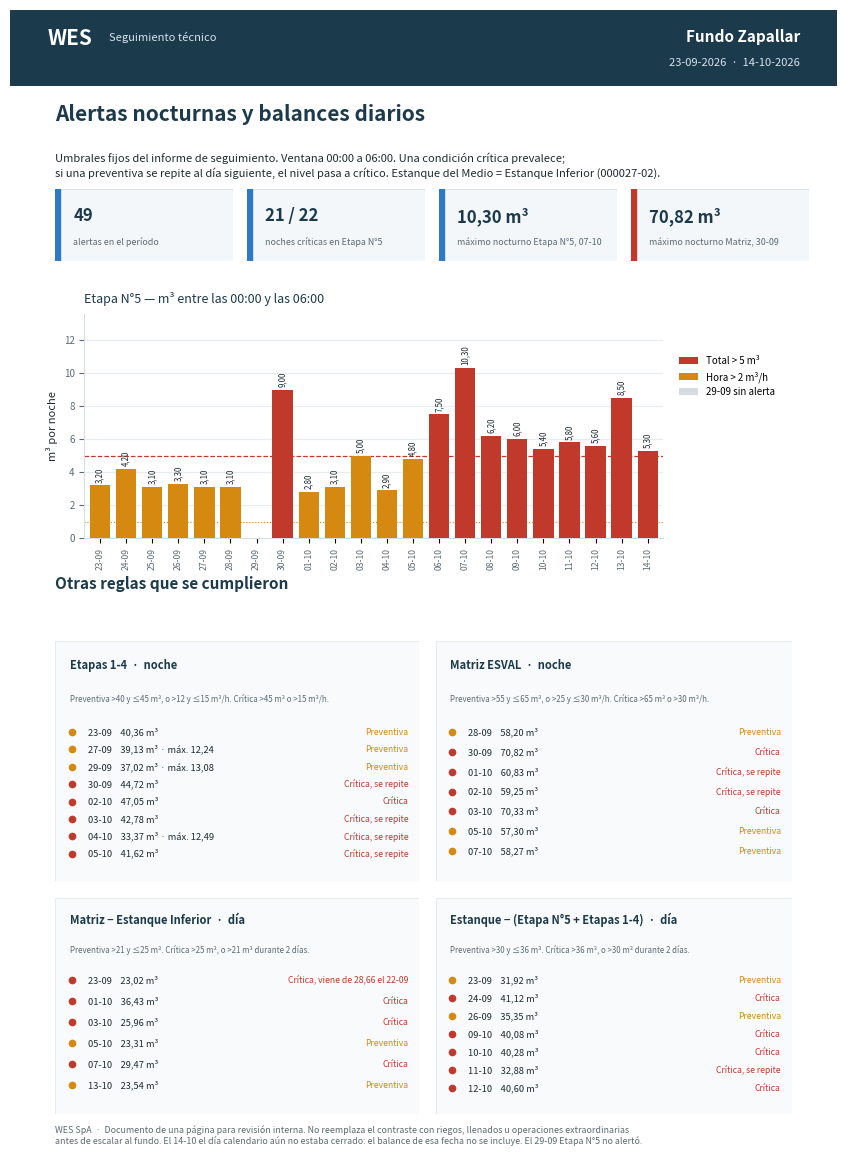

Generate this figure with matplotlib:
"""
Una página formal de las alertas de Fundo Zapallar, 23-09-2026 al 14-10-2026.

Usa la serie ya evaluada con las reglas del informe de seguimiento.
"""

from __future__ import annotations

from datetime import date, timedelta
from pathlib import Path

import matplotlib

matplotlib.use("Agg")
import matplotlib.pyplot as plt
from matplotlib.patches import Patch

OUT = Path("reports/Fundo_Zapallar/alerta_nocturna/Alerta_Fundo_Zapallar_20260923_20261014.pdf")

NAVY = "#1B3A4B"
BLUE = "#2E7AC8"
RED = "#C0392B"
AMBER = "#D68910"
INK = "#1F2A30"
MUTED = "#5C6B73"
GRID = "#E6ECF0"
OK = "#D5DDE3"

# Total nocturno de Etapa N°5 (m³). None = noche sin alerta.
ETAPA5 = {
    date(2026, 9, 23): 3.20,
    date(2026, 9, 24): 4.20,
    date(2026, 9, 25): 3.10,
    date(2026, 9, 26): 3.30,
    date(2026, 9, 27): 3.10,
    date(2026, 9, 28): 3.10,
    date(2026, 9, 29): None,
    date(2026, 9, 30): 9.00,
    date(2026, 10, 1): 2.80,
    date(2026, 10, 2): 3.10,
    date(2026, 10, 3): 5.00,
    date(2026, 10, 4): 2.90,
    date(2026, 10, 5): 4.80,
    date(2026, 10, 6): 7.50,
    date(2026, 10, 7): 10.30,
    date(2026, 10, 8): 6.20,
    date(2026, 10, 9): 6.00,
    date(2026, 10, 10): 5.40,
    date(2026, 10, 11): 5.80,
    date(2026, 10, 12): 5.60,
    date(2026, 10, 13): 8.50,
    date(2026, 10, 14): 5.30,
}


def _dias() -> list[date]:
    d = date(2026, 9, 23)
    out = []
    while d <= date(2026, 10, 14):
        out.append(d)
        d += timedelta(days=1)
    return out


def _fmt(valor: float) -> str:
    return f"{valor:.2f}".replace(".", ",")


def construir() -> Path:
    OUT.parent.mkdir(parents=True, exist_ok=True)
    dias = _dias()
    fig = plt.figure(figsize=(8.27, 11.69), facecolor="white")

    encabezado = fig.add_axes([0, 0.935, 1, 0.065])
    encabezado.set_xlim(0, 1)
    encabezado.set_ylim(0, 1)
    encabezado.axis("off")
    encabezado.add_patch(plt.Rectangle((0, 0), 1, 1, color=NAVY, transform=encabezado.transAxes))
    encabezado.text(0.045, 0.62, "WES", color="white", fontsize=15, fontweight="bold", va="center")
    encabezado.text(0.12, 0.64, "Seguimiento técnico", color="#D6E4EE", fontsize=8, va="center")
    encabezado.text(
        0.955,
        0.64,
        "Fundo Zapallar",
        color="white",
        fontsize=11,
        fontweight="bold",
        va="center",
        ha="right",
    )
    encabezado.text(
        0.955,
        0.30,
        "23-09-2026  ·  14-10-2026",
        color="#D6E4EE",
        fontsize=8,
        va="center",
        ha="right",
    )

    fig.text(0.055, 0.905, "Alertas nocturnas y balances diarios", fontsize=15, color=NAVY, fontweight="bold")
    fig.text(
        0.055,
        0.878,
        "Umbrales fijos del informe de seguimiento. Ventana 00:00 a 06:00. Una condición crítica prevalece;\n"
        "si una preventiva se repite al día siguiente, el nivel pasa a crítico. Estanque del Medio = Estanque Inferior (000027-02).",
        fontsize=8,
        color=INK,
        va="top",
        linespacing=1.35,
    )

    # Tarjetas
    tarjetas = [
        ("49", "alertas en el período"),
        ("21 / 22", "noches críticas en Etapa N°5"),
        ("10,30 m³", "máximo nocturno Etapa N°5, 07-10"),
        ("70,82 m³", "máximo nocturno Matriz, 30-09"),
    ]
    for i, (grande, etiqueta) in enumerate(tarjetas):
        ax = fig.add_axes([0.055 + i * 0.232, 0.785, 0.215, 0.062])
        ax.set_xlim(0, 1)
        ax.set_ylim(0, 1)
        ax.axis("off")
        ax.add_patch(plt.Rectangle((0, 0), 1, 1, facecolor="#F4F7F9", edgecolor="#D5DEE5", lw=0.6))
        ax.add_patch(plt.Rectangle((0, 0), 0.025, 1, color=BLUE if i < 3 else RED))
        ax.text(0.10, 0.62, grande, fontsize=12, color=NAVY, fontweight="bold", va="center")
        ax.text(0.10, 0.26, etiqueta, fontsize=6.4, color=MUTED, va="center")

    ax = fig.add_axes([0.09, 0.548, 0.70, 0.192])
    xs = list(range(len(dias)))
    valores = [ETAPA5[d] for d in dias]
    colores = []
    for valor in valores:
        if valor is None:
            colores.append(OK)
        elif valor > 5:
            colores.append(RED)
        else:
            colores.append(AMBER)
    altos = [0 if v is None else v for v in valores]
    ax.bar(xs, altos, color=colores, width=0.78, zorder=3)
    for x, valor in zip(xs, valores):
        if valor is None:
            continue
        ax.text(
            x,
            valor + 0.18,
            _fmt(valor),
            ha="center",
            va="bottom",
            rotation=90,
            fontsize=5.7,
            color=INK,
            clip_on=False,
            zorder=4,
        )
    ax.axhline(5, color=RED, lw=0.9, ls="--", zorder=2)
    ax.axhline(1, color=AMBER, lw=0.8, ls=":", zorder=2)
    ax.set_xlim(-0.6, len(dias) - 0.4)
    ax.set_ylim(0, 13.6)
    ax.set_ylabel("m³ por noche", fontsize=8, color=INK)
    ax.set_title(
        "Etapa N°5 — m³ entre las 00:00 y las 06:00",
        loc="left",
        fontsize=9,
        color=NAVY,
        pad=8,
    )
    ax.set_xticks(xs)
    ax.set_xticklabels([d.strftime("%d-%m") for d in dias], rotation=90, fontsize=6.2, color=MUTED)
    ax.tick_params(axis="y", labelsize=7, colors=MUTED)
    ax.spines["top"].set_visible(False)
    ax.spines["right"].set_visible(False)
    ax.spines["left"].set_color("#D5DEE5")
    ax.spines["bottom"].set_color("#D5DEE5")
    ax.yaxis.grid(True, color=GRID, zorder=0)
    ax.set_axisbelow(True)
    ax.legend(
        handles=[
            Patch(facecolor=RED, label="Total > 5 m³"),
            Patch(facecolor=AMBER, label="Hora > 2 m³/h"),
            Patch(facecolor=OK, label="29-09 sin alerta"),
        ],
        frameon=False,
        fontsize=7,
        loc="center left",
        bbox_to_anchor=(1.02, 0.72),
        borderaxespad=0,
    )

    fig.text(0.055, 0.505, "Otras reglas que se cumplieron", fontsize=11, color=NAVY, fontweight="bold")

    bloques = [
        (
            "Etapas 1-4  ·  noche",
            "Preventiva >40 y ≤45 m³, o >12 y ≤15 m³/h. Crítica >45 m³ o >15 m³/h.",
            [
                ("23-09", "40,36 m³", "Preventiva"),
                ("27-09", "39,13 m³ · máx. 12,24", "Preventiva"),
                ("29-09", "37,02 m³ · máx. 13,08", "Preventiva"),
                ("30-09", "44,72 m³", "Crítica, se repite"),
                ("02-10", "47,05 m³", "Crítica"),
                ("03-10", "42,78 m³", "Crítica, se repite"),
                ("04-10", "33,37 m³ · máx. 12,49", "Crítica, se repite"),
                ("05-10", "41,62 m³", "Crítica, se repite"),
            ],
        ),
        (
            "Matriz ESVAL  ·  noche",
            "Preventiva >55 y ≤65 m³, o >25 y ≤30 m³/h. Crítica >65 m³ o >30 m³/h.",
            [
                ("28-09", "58,20 m³", "Preventiva"),
                ("30-09", "70,82 m³", "Crítica"),
                ("01-10", "60,83 m³", "Crítica, se repite"),
                ("02-10", "59,25 m³", "Crítica, se repite"),
                ("03-10", "70,33 m³", "Crítica"),
                ("05-10", "57,30 m³", "Preventiva"),
                ("07-10", "58,27 m³", "Preventiva"),
            ],
        ),
        (
            "Matriz − Estanque Inferior  ·  día",
            "Preventiva >21 y ≤25 m³. Crítica >25 m³, o >21 m³ durante 2 días.",
            [
                ("23-09", "23,02 m³", "Crítica, viene de 28,66 el 22-09"),
                ("01-10", "36,43 m³", "Crítica"),
                ("03-10", "25,96 m³", "Crítica"),
                ("05-10", "23,31 m³", "Preventiva"),
                ("07-10", "29,47 m³", "Crítica"),
                ("13-10", "23,54 m³", "Preventiva"),
            ],
        ),
        (
            "Estanque − (Etapa N°5 + Etapas 1-4)  ·  día",
            "Preventiva >30 y ≤36 m³. Crítica >36 m³, o >30 m³ durante 2 días.",
            [
                ("23-09", "31,92 m³", "Preventiva"),
                ("24-09", "41,12 m³", "Crítica"),
                ("26-09", "35,35 m³", "Preventiva"),
                ("09-10", "40,08 m³", "Crítica"),
                ("10-10", "40,28 m³", "Crítica"),
                ("11-10", "32,88 m³", "Crítica, se repite"),
                ("12-10", "40,60 m³", "Crítica"),
            ],
        ),
    ]

    cajas = [
        (0.055, 0.255, 0.44, 0.205),
        (0.515, 0.255, 0.43, 0.205),
        (0.055, 0.055, 0.44, 0.185),
        (0.515, 0.055, 0.43, 0.185),
    ]
    for (titulo, criterio, filas), (x0, y0, ancho, alto) in zip(bloques, cajas):
        axb = fig.add_axes([x0, y0, ancho, alto])
        axb.set_xlim(0, 1)
        axb.set_ylim(0, 1)
        axb.axis("off")
        axb.add_patch(plt.Rectangle((0, 0), 1, 1, facecolor="#F8FAFB", edgecolor="#E1E8ED", lw=0.6))
        axb.text(0.04, 0.90, titulo, fontsize=8, color=NAVY, fontweight="bold", va="center")
        axb.text(0.04, 0.76, criterio, fontsize=5.7, color=MUTED, va="center")
        paso = 0.58 / max(len(filas), 1)
        for i, (fecha, valor, nivel) in enumerate(filas):
            yy = 0.62 - i * paso
            color = RED if nivel.startswith("Crítica") else AMBER
            axb.plot([0.045], [yy], marker="o", color=color, markersize=4.5, transform=axb.transAxes)
            axb.text(0.09, yy, f"{fecha}    {valor}", fontsize=6.7, color=INK, va="center")
            axb.text(0.97, yy, nivel, fontsize=6.2, color=color, va="center", ha="right")

    fig.text(
        0.055,
        0.028,
        "WES SpA  ·  Documento de una página para revisión interna. No reemplaza el contraste con riegos, llenados u operaciones extraordinarias\n"
        "antes de escalar al fundo. El 14-10 el día calendario aún no estaba cerrado: el balance de esa fecha no se incluye. El 29-09 Etapa N°5 no alertó.",
        fontsize=6.4,
        color=MUTED,
        va="bottom",
    )

    fig.savefig(OUT, format="pdf")
    fig.savefig(OUT.with_suffix(".png"), dpi=140)
    plt.close(fig)
    return OUT


if __name__ == "__main__":
    path = construir()
    print(path)
